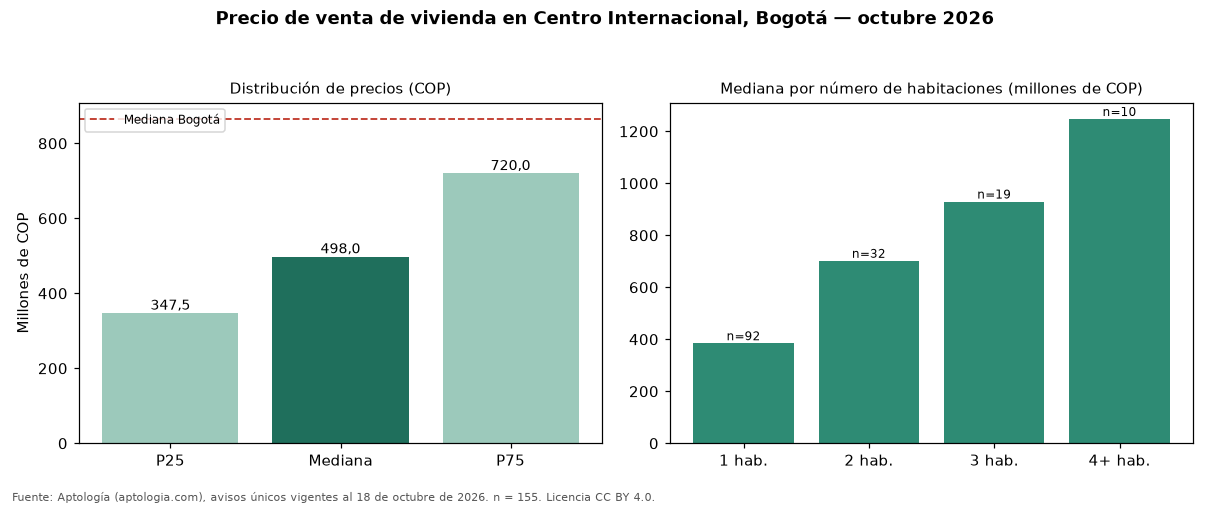

The file beside this chart, header and first rows:
seccion, metrica, valor_cop, n
precio, p25, 347500000, 155
precio, mediana, 498000000, 155
precio, p75, 720000000, 155
cop_por_m2, p25, 8944812, 155
cop_por_m2, mediana, 10331988, 155
cop_por_m2, p75, 11887448, 155
area, area_mediana_m2, 50.0, 155
habitaciones, 1, 385000000, 92
habitaciones, 2, 702000000, 32
habitaciones, 3, 930000000, 19
habitaciones, 4+, 1247500000, 10
administracion, mediana, 403500, 120
estrato, moda, 4, 
parqueadero, porcentaje_con_parqueadero, 54.8, 155
ciudad, mediana_ciudad, 865000000, 54235
ciudad, mediana_cop_por_m2_ciudad, 6557377, 54235
